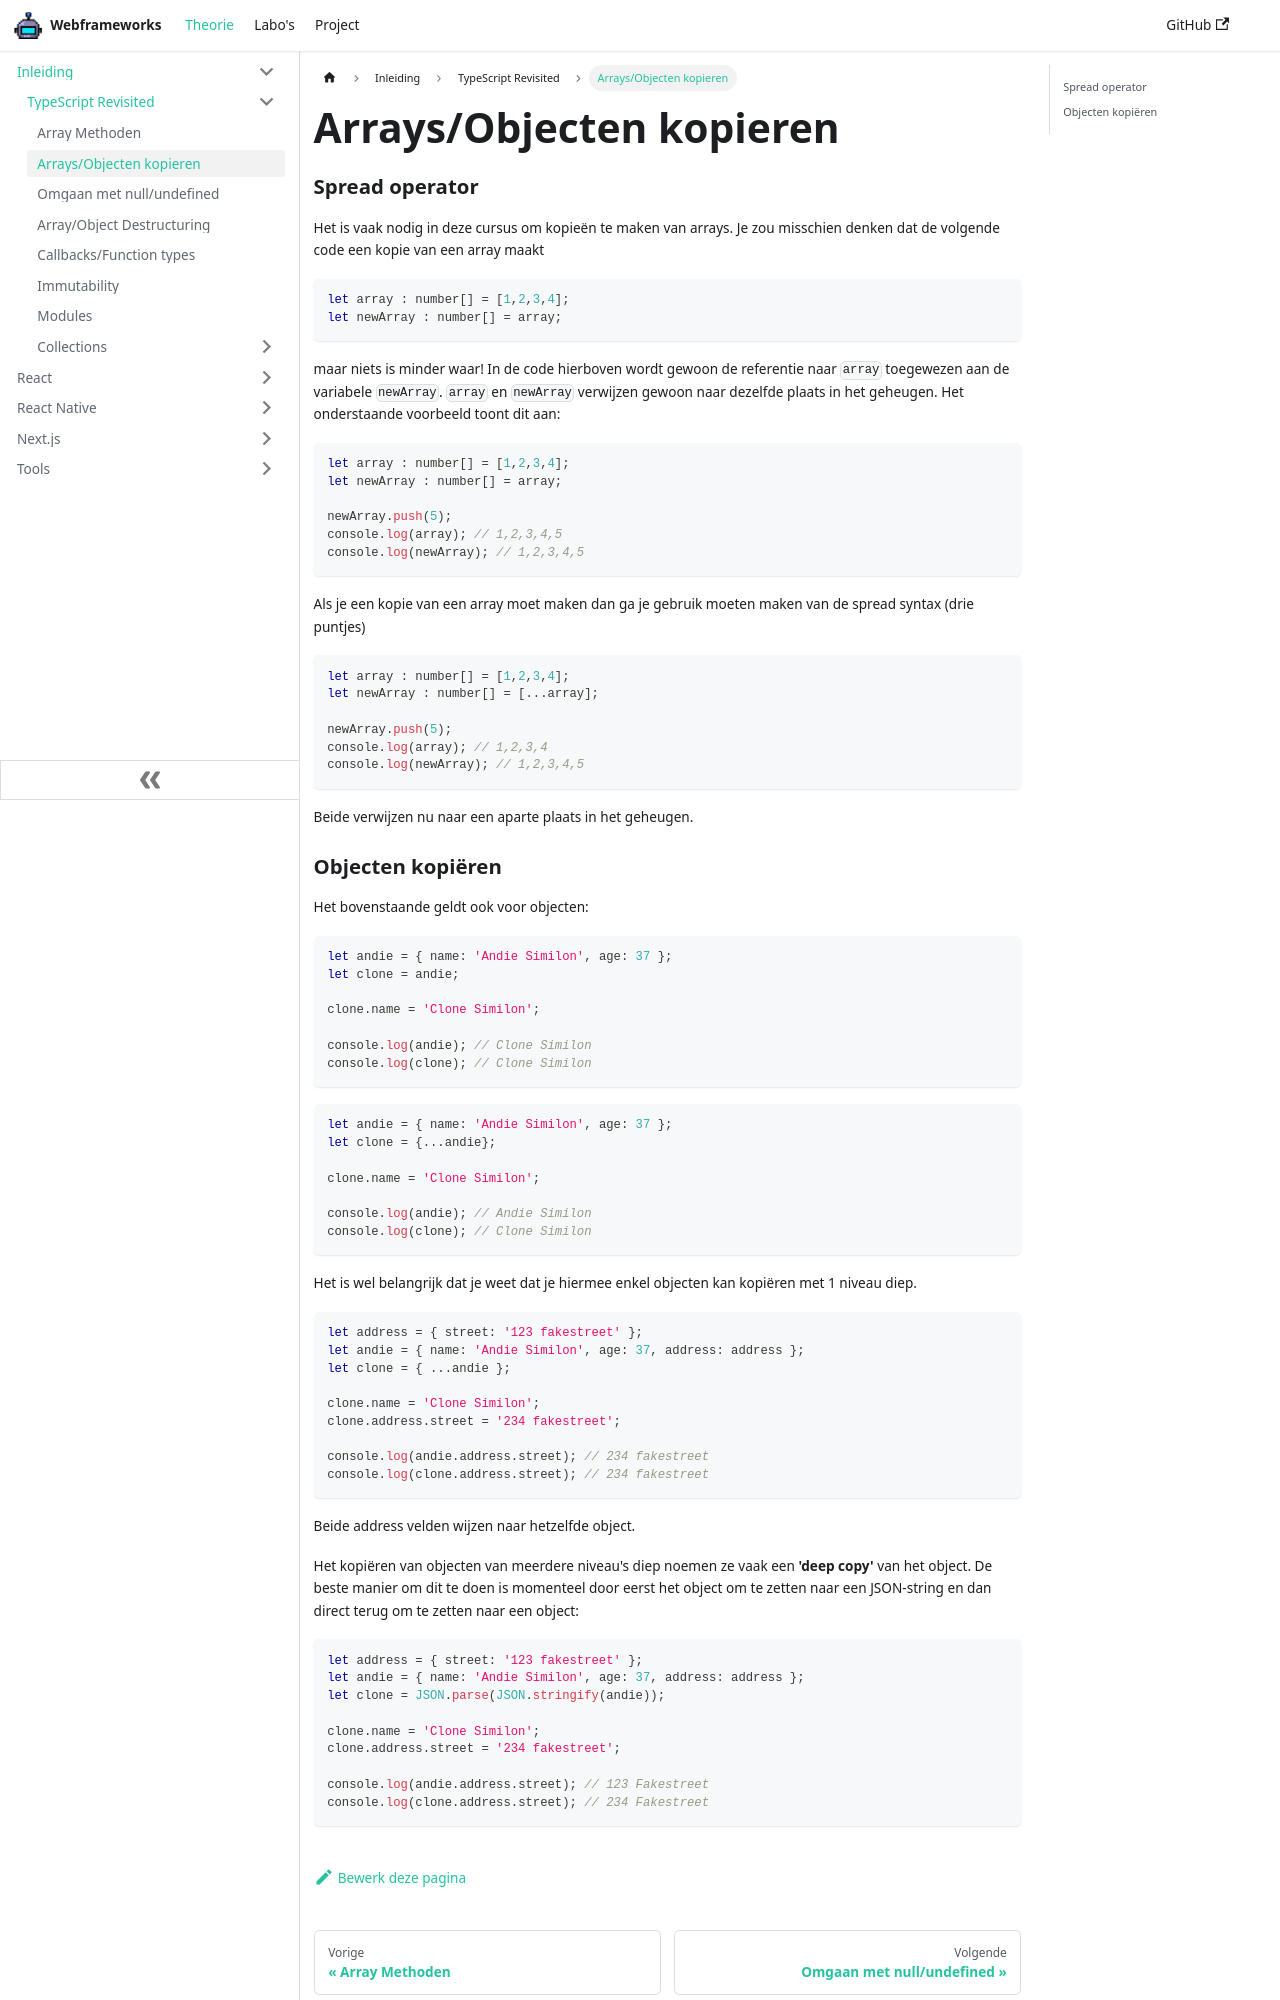

repository: similonap/webframeworks-cursus · page: webframeworks/typescript-revisited/arrays-objecten-kopieren.html · generator: docusaurus

---
sidebar_position: 1
---

# Arrays/Objecten kopieren

### Arrays kopiëren

Het is vaak nodig in deze cursus om kopieën te maken van arrays. Je zou misschien denken dat de volgende code een kopie van een array maakt

```typescript
let array : number[] = [1,2,3,4];
let newArray : number[] = array;
```

maar niets is minder waar! In de code hierboven wordt gewoon de referentie naar `array` toegewezen aan de variabele `newArray`. `array` en `newArray` verwijzen gewoon naar dezelfde plaats in het geheugen. Het onderstaande voorbeeld toont dit aan:

```typescript
let array : number[] = [1,2,3,4];
let newArray : number[] = array;

newArray.push(5);
console.log(array); // 1,2,3,4,5
console.log(newArray); // 1,2,3,4,5
```

Als je een kopie van een array moet maken dan ga je gebruik moeten maken van de spread syntax (drie puntjes)

```typescript
let array : number[] = [1,2,3,4];
let newArray : number[] = [...array];

newArray.push(5);
console.log(array); // 1,2,3,4
console.log(newArray); // 1,2,3,4,5
```

Beide verwijzen nu naar een aparte plaats in het geheugen.
